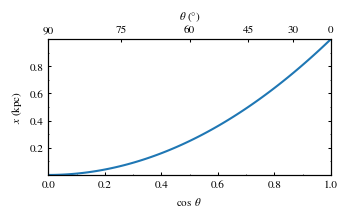

Generate this figure with matplotlib: (Note: this script raises an exception after producing the figure.)
import numpy as np
import matplotlib.pyplot as plt
from matplotlib.ticker import MultipleLocator

plt.rcParams['figure.figsize'  ] = (3.3,2.0)
plt.rcParams['font.size'       ] = 8
plt.rcParams['legend.fontsize' ] = 8
plt.rcParams['legend.frameon'  ] = False
plt.rcParams['font.family'     ] = 'STIXGeneral'
plt.rcParams['mathtext.fontset'] = 'stix'
plt.rcParams['xtick.direction' ] = 'in'
plt.rcParams['ytick.direction' ] = 'in'
plt.rcParams['xtick.top'       ] = True
plt.rcParams['ytick.right'     ] = True
plt.rcParams['xtick.major.size'] = 2
plt.rcParams['xtick.minor.size'] = 1
plt.rcParams['ytick.major.size'] = 2
plt.rcParams['ytick.minor.size'] = 1
plt.rcParams['xtick.major.width'] = 0.75
plt.rcParams['xtick.minor.width'] = 0.5
plt.rcParams['ytick.major.width'] = 0.75
plt.rcParams['ytick.minor.width'] = 0.5

x  = np.linspace(0,1,100)
y  = x**2

fig, ax = plt.subplots(nrows=1, ncols=1)

ax.plot(x, y)

ax.set_xlabel(r'$\cos~\theta$')
ax.set_ylabel(r'$x$ (kpc)')  
ax.label_outer()
ax.set_xlim(0,1)
ax.set_xticks(np.arange(0,1.2,0.2))
ax.xaxis.set_minor_locator(MultipleLocator(0.1))
ax.set_ylim(0,1)
ax.set_yticks(np.arange(0.2,1.0,0.2))
ax.yaxis.set_minor_locator(MultipleLocator(0.1))

#secondary x axis on top
def func(th):
    return np.cos(np.radians(th))

ax2 = ax.twiny()
newlabel = [90,75,60,45,30,0]
newpos   = [func(x) for x in newlabel]
ax2.set_xticks(newpos)
ax2.set_xticklabels(newlabel)
ax2.set_xlabel(r'$\theta~(\degree)$')
ax2.set_xlim(ax.get_xlim())

fig.tight_layout(pad=0.1)    
fig.subplots_adjust(hspace=0.00, wspace=0.0)

plt.savefig('../pdf/009.pdf')
plt.savefig('../png/009.png', dpi=200)
